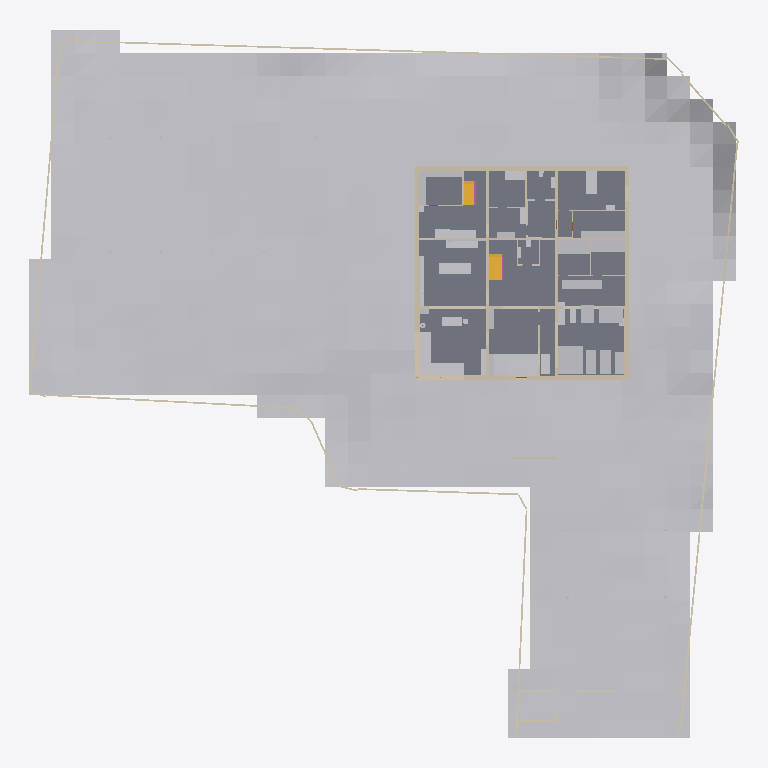
Plan cut of the same IFC building model at storey '1F' (level 1.50 m, cut at 2.90 m), seen from above with north up, elements coloured by IFC class: 47 other elements (light grey), 29 walls (beige), 4 slabs (grey), 2 stairs (yellow), 1 railing (pink). Cut surfaces are drawn darker.
Extent 62.3 m × 62.0 m × 9.3 m (x, y, z). Storeys (4): FDN at -0.35 m; 1F at 1.50 m; 2F at 4.90 m; RF at 8.30 m. Elements (565): 281 IfcLightFixture, 82 IfcWall, 68 IfcFurniture, 40 IfcDoor, 32 IfcBuildingElementProxy, 21 IfcSlab, 14 IfcWindow, 11 IfcShadingDevice, 5 IfcRailing, 4 IfcMember, 3 IfcStair, 2 IfcSolarDevice.

HEADER;
FILE_DESCRIPTION(('ViewDefinition [CoordinationView]'),'2;1');
FILE_NAME('','2026-11-12T06:30:26',(''),(''),'IfcOpenShell 0.9.0alpha0-8c614fa','IfcOpenShell 0.9.0alpha0-8c614fa','');
FILE_SCHEMA(('IFC4'));
ENDSEC;
DATA;
#1=IFCPROJECT('0CU1g3mq57Lgxe5js111OZ',$,'河沿要（仮称）新築計画','基本計画段階のモデル（v4.32）。実施設計の精度はない。単位 mm。',$,$,$,(#11,#16),#6);
#24=IFCSITE('2qSfYoQl10fuFl5oFHWaOX',$,'敷地（八王子市大和田町7丁目）',$,$,#37,#103,'新敷地境界内（寄付地を除く）。標高 TP+109.0m が z=0',$,(35,40,3,828000),(139,20,25,692000),109000.0,$,$);
#28=IFCBUILDING('3O2rCO64T4mBmyxFt0PPAC',$,'河沿要（仮称）',$,$,#48,$,$,$,$,$,$);
#49=IFCBUILDINGSTOREY('3$AWD9WaX0OBtuSHaJeZW8',$,'FDN',$,$,#58,$,'基礎',$,-350.0);
#59=IFCBUILDINGSTOREY('0dWiZg8MP4aBTw_JbO2wlS',$,'1F',$,$,#67,$,'1階',$,1500.0);
#68=IFCBUILDINGSTOREY('1d3FQ6Wy5FhvBiy7yNFeg2',$,'2F',$,$,#76,$,'2階',$,4900.0);
#77=IFCBUILDINGSTOREY('3ediJ7gVX0KRkghBzNBYxn',$,'RF',$,$,#85,$,'屋上',$,8300.0);
#16803=IFCGEOGRAPHICELEMENT('1PizP8$vrE5P5gtLM9$wNJ',$,'敷地内の地形（2m グリッド）',$,'地形',#16813,#16808,$,.TERRAIN.);
#11438=IFCSLAB('3sfPQyLxL6W8OTAhSQPWU2',$,'S1',$,'床',#11448,#11443,'S1',.FLOOR.);
#11357=IFCSLAB('3I5YZnuyXBLAW1Uv11Rywj',$,'S1',$,'床',#11367,#11362,'S1',.FLOOR.);
#11411=IFCSLAB('2OlpCGXOL34wa0lh5ybG3u',$,'S1',$,'床',#11421,#11416,'S1',.FLOOR.);
#13914=IFCWALL('1O2hmzW5HFQgTAZ_LFz5om',$,'塀 3',$,'塀',#13924,#13919,'塀',.SOLIDWALL.);
#2701=IFCWALL('2RJjkczzP1n8v2uQWYzmXn',$,'1F-X0--125～18375',$,'RC耐力壁',#2712,#2706,'wall',.SOLIDWALL.);
#19592=IFCBUILDINGELEMENTPROXY('0hX8LeEr55EBsjxmdMXgoI',$,'パワーラック＋デッドリフト台',$,'ジム機器',#19602,#19597,$,$);
#3194=IFCWALL('3yD$B1G4DE78QdapO8Nh6h',$,'1F-Y18250-125～18125',$,'RC耐力壁',#3204,#3199,'wall',.SOLIDWALL.);
#2877=IFCWALL('1E7CJtQi93UfzJexz3lrA6',$,'1F-X18250--125～18375',$,'RC耐力壁',#2887,#2882,'wall',.SOLIDWALL.);
#17028=IFCFURNITURE('3neZG2WwX2iROcZCoXr4Nh',$,'LDK-C1','窓辺の造作台 南（FL+700・奥行 1,000・オーク天板 t40・前面は人造大理石の艶消しパネルで床まで・内部は温風チャンバー）','sill_counter',#17038,#17033,$,.NOTDEFINED.);
#3467=IFCWALL('2$llw43aXBDBgM2jlR_9cM',$,'1F-Y6125-125～18125',$,'RC耐力壁',#3477,#3472,'wall',.SOLIDWALL.);
#2961=IFCWALL('2O81cXZiD05uECHoM_Ak3F',$,'1F-Y0-125～18125',$,'RC耐力壁',#2971,#2966,'wall',.SOLIDWALL.);
#3685=IFCWALL('27OtIq5ObBOhPKzb$u00Vd',$,'1F-Y12125-125～18125',$,'RC耐力壁',#3695,#3690,'wall',.SOLIDWALL.);
#18205=IFCFURNITURE('1SxscjB8fFjeekyW1IeCkU',$,'M1-A','空調機・全熱交換器（簡易ボリューム）','machine',#18215,#18210,$,.NOTDEFINED.);
#4369=IFCWALL('1M9OEF6uTD6f8_AvwgL0df',$,'1F-X18435--245～18495',$,'外断熱',#4379,#4374,'insul',.NOTDEFINED.);
#4460=IFCWALL('2x6u2V0tz0o8zxSsYxwoBY',$,'1F-Y-185--125～18375',$,'外断熱',#4470,#4465,'insul',.NOTDEFINED.);
#18242=IFCFURNITURE('3dS$ojFXv6PvwpUjrcXHwm',$,'M2-A','浄水器・ネットワークラック・排煙機（簡易ボリューム）','machine',#18252,#18247,$,.NOTDEFINED.);
#19811=IFCBUILDINGELEMENTPROXY('1FRwJ4FW93au3Vsr0HYSGx',$,'レッグプレス',$,'ジム機器',#19821,#19816,$,$);
#19842=IFCBUILDINGELEMENTPROXY('2kA5o45v5BJvdgnJ_YAOYm',$,'ケーブルクロスオーバー',$,'ジム機器',#19852,#19847,$,$);
#4032=IFCWALL('36P1xFZhn2cv0pyMvKsrzG',$,'1F-X12125-125～18125',$,'RC耐力壁',#4042,#4037,'wall',.SOLIDWALL.);
#17223=IFCFURNITURE('3hdg6Bkpn688zPIpQrwCss',$,'K-I1','アイランドキッチン（IH 3口・一体成形シンク・ダウンドラフト換気、南＝LDK を向いて調理）','island',#17233,#17228,$,.NOTDEFINED.);
#2329=IFCWALL('0_81syohv4YOFhdQXub6oF',$,'FDN-X6125-125～18125',$,'RC耐力壁',#2339,#2334,'wall',.SOLIDWALL.);
#17069=IFCFURNITURE('100_xJXgHBzQDN3E8MIfmE',$,'LDK-C2','窓辺の造作台 西（同上・L 字でつながる）','sill_counter',#17079,#17074,$,.NOTDEFINED.);
#10686=IFCSTAIR('3yAEShjQX6I96MaxfSs$Kq',$,'階段1',$,'階段',#10694,$,'階段1',.HALF_TURN_STAIR.);
#18280=IFCFURNITURE('2GJ77dt2D2URLaRfWnocHN',$,'WA-S','棚・パイプ（突っ張りフレーム）','tall',#18290,#18285,$,.NOTDEFINED.);
#19656=IFCBUILDINGELEMENTPROXY('3O_DNd26z4eOwhoXxsx0Up',$,'トレッドミル',$,'ジム機器',#19666,#19661,$,$);
#18336=IFCFURNITURE('1eI2Uhri1B5Otcph389ivU',$,'A-B1','ベッド シングル 1000×2000','bed',#18346,#18341,$,.NOTDEFINED.);
#17475=IFCFURNITURE('15m9GW4fLBfxbIh4AWgIAk',$,'KS-W','西の目隠し収納（奥行 450・H1,550・引違い戸、上は突っ張りパネル）','ks_wall',#17485,#17480,$,.NOTDEFINED.);
#10920=IFCSTAIR('3wSFWsXub1huL7C7tFFdbZ',$,'階段2',$,'階段',#10928,$,'階段2',.HALF_TURN_STAIR.);
#19625=IFCBUILDINGELEMENTPROXY('0cpKipooH5hAJVNfEuYfzV',$,'トレッドミル',$,'ジム機器',#19635,#19630,$,$);
#18129=IFCFURNITURE('1mVyX8rcn1guxgCGI6eDei',$,'C1-W','収納（天井まで・扉付き）西','tall',#18139,#18134,$,.NOTDEFINED.);
#19780=IFCBUILDINGELEMENTPROXY('3HMTmbN1v3ZOLCDh711tIt',$,'ラットプル・ロー',$,'ジム機器',#19790,#19785,$,$);
#17295=IFCFURNITURE('0cw35$xiP0yeOfM32rY59g',$,'KB-C','背面カウンター（下部オープン棚）','kb_counter',#17305,#17300,$,.NOTDEFINED.);
#18167=IFCFURNITURE('23kn_X93z6WfbYxe65b2Hc',$,'C1-N','収納（天井まで・扉付き）北','tall',#18177,#18172,$,.NOTDEFINED.);
#4631=IFCWALL('32R4Tx4l15wPGG4YhOIN4a',$,'1F-Y18435--125～18375',$,'外断熱',#4641,#4636,'insul',.NOTDEFINED.);
#18024=IFCFURNITURE('16ogGBI752axG55F$OPlkU',$,'R-SK','作業カウンター＋スロップシンク','cabinet',#18034,#18029,$,.NOTDEFINED.);
#15697=IFCBUILDINGELEMENTPROXY('2bkqN62VL9W92z_wtzhsiK',$,'ソーラーパーゴラ（架台）',$,'パーゴラ',#15707,#15702,$,$);
#4317=IFCWALL('25roLWJTrFaAshQTEotmWy',$,'1F-X-185--245～18495',$,'外断熱',#4327,#4322,'insul',.NOTDEFINED.);
#19687=IFCBUILDINGELEMENTPROXY('2xlQMWeCHEzfCB7fUkWVf8',$,'クロストレーナー',$,'ジム機器',#19697,#19692,$,$);
#11330=IFCSLAB('18FNKciGD7qQi9sa0MiIbU',$,'shikidai',$,'床',#11340,#11335,'shikidai',.FLOOR.);
#16847=IFCFURNITURE('2wJu1Rb153wetop19GFj$d',$,'L-T1','マテリア ダイニングテーブル OSB 177.5cm ロの字脚 ブラック(スチール) カラー:ステンレス','table_osb',#16857,#16852,$,.NOTDEFINED.);
#17935=IFCFURNITURE('32VdnXzf97cuf$dNmC7LiY',$,'B1-U','ユニットバスの浴槽（エプロン一体）','tub',#17945,#17940,$,.NOTDEFINED.);
#19873=IFCBUILDINGELEMENTPROXY('1WIXMwdT9BQQCcRWPs0KEp',$,'ストレッチマット',$,'ジム機器',#19883,#19878,$,$);
#11938=IFCBUILDINGELEMENTPROXY('3UWg_Xv1XAuPumtLnHPdOo',$,'ゴミ収集ボックス',$,'ゴミ収集ボックス',#11948,#11943,'ゴミ収集ボックス',$);
#2285=IFCWALL('35yjdcNLr32flj4cghysAd',$,'FDN-Y12125-125～18125',$,'RC耐力壁',#2295,#2290,'wall',.SOLIDWALL.);
#3857=IFCWALL('0WNZFwn_z2jB9XGDvbhqU5',$,'1F-X6125-125～18125',$,'RC耐力壁',#3867,#3862,'wall',.SOLIDWALL.);
#19718=IFCBUILDINGELEMENTPROXY('1B8B2qoOb7UQzpbccDCb$y',$,'ダンベルラック',$,'ジム機器',#19728,#19723,$,$);
#17981=IFCFURNITURE('0HqyBq1TjElfi9QtTxTp3E',$,'R-WD','ドラム式洗濯乾燥機 ×2（W640×D720×H1060 各）','washer2',#17991,#17986,$,.NOTDEFINED.);
#16944=IFCFURNITURE('3N4SjgS3j1RflWt6DgzsiU',$,'L-S1','サイドボード（台輪）','cabinet',#16954,#16949,$,.NOTDEFINED.);
#17554=IFCFURNITURE('0Mq67n67nCyPWjSmUhZajd',$,'G-B1','腰掛けベンチ（造作、座 H420＋クッション）','bench',#17564,#17559,$,.NOTDEFINED.);
#2241=IFCWALL('1GWh1FtMrF8wuKlFw12MFc',$,'FDN-Y6125-125～18125',$,'RC耐力壁',#2251,#2246,'wall',.SOLIDWALL.);
#17513=IFCFURNITURE('1CucpWFm96ZwAcSTUAU_vg',$,'G-S1','下足入れ（造作・天井まで・扉付き・電波遮断キーボックス内蔵）','tall',#17523,#17518,$,.NOTDEFINED.);
#7634=IFCWALL('3YZodphk5C1e3Jb3jjo1iI',$,'1F-Y10600-125～6000',$,'間仕切壁',#7644,#7639,'partition',.PARTITIONING.);
#17900=IFCFURNITURE('39fGbYZQ59xfkpRgvHNrTo',$,'W1-S','リネン収納（天井まで）','tall',#17910,#17905,$,.NOTDEFINED.);
#17593=IFCFURNITURE('1ZjTblo9rA9eFZSTGh_6Yp',$,'H-S2','コート収納','tall',#17603,#17598,$,.NOTDEFINED.);
#17862=IFCFURNITURE('2Pakf_k_rAswTXrRw7WqQ5',$,'W1-C','洗面カウンター（一体成形ボウル・浮かせ。鏡は突っ張り枠で天井まで）','counter_float',#17872,#17867,$,.NOTDEFINED.);
#11708=IFCWALL('0tf31lNY59jxEx9bAENstj',$,'目隠し壁',$,'外構壁',#11718,#11713,'目隠し壁',.SOLIDWALL.);
#16065=IFCBUILDINGELEMENTPROXY('2mW2JEl8958u4AIpTbLl2P',$,'ソーラーカーポート（架台）',$,'カーポート',#16075,#16070,$,$);
#19749=IFCBUILDINGELEMENTPROXY('27NSom_4vCAR2Ht9Do6VEt',$,'ベンチ',$,'ジム機器',#19759,#19754,$,$);
#11879=IFCWALL('1KfTc5k09A7w6TbU9lXLsH',$,'ゴミ置き目隠し壁',$,'外構壁',#11889,#11884,'ゴミ置き目隠し壁',.SOLIDWALL.);
#12539=IFCWALL('1mq3Atufr2qfcI95e63ba3',$,'塀 1',$,'塀',#12549,#12544,'塀',.SOLIDWALL.);
#12598=IFCWALL('3WCTIWzrHCrB0065OZJZ_M',$,'塀 2',$,'塀',#12608,#12603,'塀',.SOLIDWALL.);
#8519=IFCWALL('1ISycxlz580AvF2CrgTIs8',$,'1F-Y9500-14850～18125',$,'間仕切壁',#8529,#8524,'partition',.PARTITIONING.);
#13967=IFCWALL('3ZjBmARgfDCRtxIIL7omcU',$,'塀 4',$,'塀',#13977,#13972,'塀',.SOLIDWALL.);
#8359=IFCWALL('33$MyNLA149uWBP7NaIqrj',$,'1F-Y3950-15100～18125',$,'間仕切壁',#8369,#8364,'partition',.PARTITIONING.);
#8931=IFCWALL('0GE2jD9Hf7FBbj$R$Awfia',$,'1F-X14650-12250～18125',$,'間仕切壁',#8941,#8936,'partition',.PARTITIONING.);
#14055=IFCBUILDINGELEMENTPROXY('1CVYUkaBz03OI70Tx9RjWT',$,'車両門扉',$,'門扉',#14065,#14060,'車両門扉',$);
#8036=IFCWALL('0fjH6_9Wj7Zv2de0siBDRN',$,'1F-X8950-12250～18125',$,'間仕切壁',#8046,#8041,'partition',.PARTITIONING.);
#16121=IFCBUILDINGELEMENTPROXY('2wtNKYhKHC8uyYNRg23X0b',$,'昇降ボラード 1',$,'昇降ボラード',#16131,#16126,$,$);
#16191=IFCBUILDINGELEMENTPROXY('0Uc4VpYiDD$vUuPpYoz91Q',$,'昇降ボラード 3',$,'昇降ボラード',#16201,#16196,$,$);
#11271=IFCRAILING('1$U3Pgqiv8txdAmmRFIEOF',$,'手すり壁',$,'手すり壁',#11281,#11276,'手すり壁',.GUARDRAIL.);
#2373=IFCWALL('1PZWDjybn4NPQ28EcwVRu7',$,'FDN-X12125-125～18125',$,'RC耐力壁',#2383,#2378,'wall',.SOLIDWALL.);
#16984=IFCFURNITURE('3daETSNET3s90pHh6QHJwm',$,'L-K1','リビング収納（天井まで・扉付き・W825）','tall',#16994,#16989,$,.NOTDEFINED.);
#18376=IFCFURNITURE('2AsKuMvs17$8E_JU0HNBdr',$,'A-C1','チェスト','cabinet',#18386,#18381,$,.NOTDEFINED.);
#17827=IFCFURNITURE('2MWjrFIkvDYhyQYC35M_76',$,'T2-H','手洗いカウンター（一体成形・浮かせ）','counter_float',#17837,#17832,$,.NOTDEFINED.);
#16157=IFCBUILDINGELEMENTPROXY('3qQx8uuL9Bcf4BW_CE$cW0',$,'昇降ボラード 2',$,'昇降ボラード',#16167,#16162,$,$);
#17263=IFCFURNITURE('1jnTBKTBX3JQe3u63dHbJ_',$,'KB-W','背面のふかし壁（ステンレス）','kb_wall',#17273,#17268,$,.NOTDEFINED.);
#8199=IFCWALL('2HD13ZyQv4eg6_Qi4ur004',$,'1F-Y15150-9000～12000',$,'間仕切壁',#8209,#8204,'partition',.PARTITIONING.);
#8258=IFCWALL('10akiGn7z5jxBjQsQmbyzD',$,'1F-X15050-125～3950',$,'間仕切壁',#8268,#8263,'partition',.PARTITIONING.);
#17715=IFCFURNITURE('28CsPRtU53zh3YqFtWVgy8',$,'T1-W','タンク式便器（フチなし）','toilet',#17725,#17720,$,.NOTDEFINED.);
#17755=IFCFURNITURE('2wvSVBP0PD3hVnIFvFhWw9',$,'T1-H','手洗いカウンター（一体成形・浮かせ）','counter_float',#17765,#17760,$,.NOTDEFINED.);
#11970=IFCBUILDINGELEMENTPROXY('0r8IHX9yjFwBxeFzv9cIP1',$,'宅配ボックス',$,'宅配ボックス',#11980,#11975,'宅配ボックス',$);
#18059=IFCFURNITURE('37knJY2if2SQHS9luEWX3X',$,'R-DK','掃除ロボットのドック（1階、自動ゴミ収集・給排水直結）','dock',#18069,#18064,$,.NOTDEFINED.);
ENDSEC;
